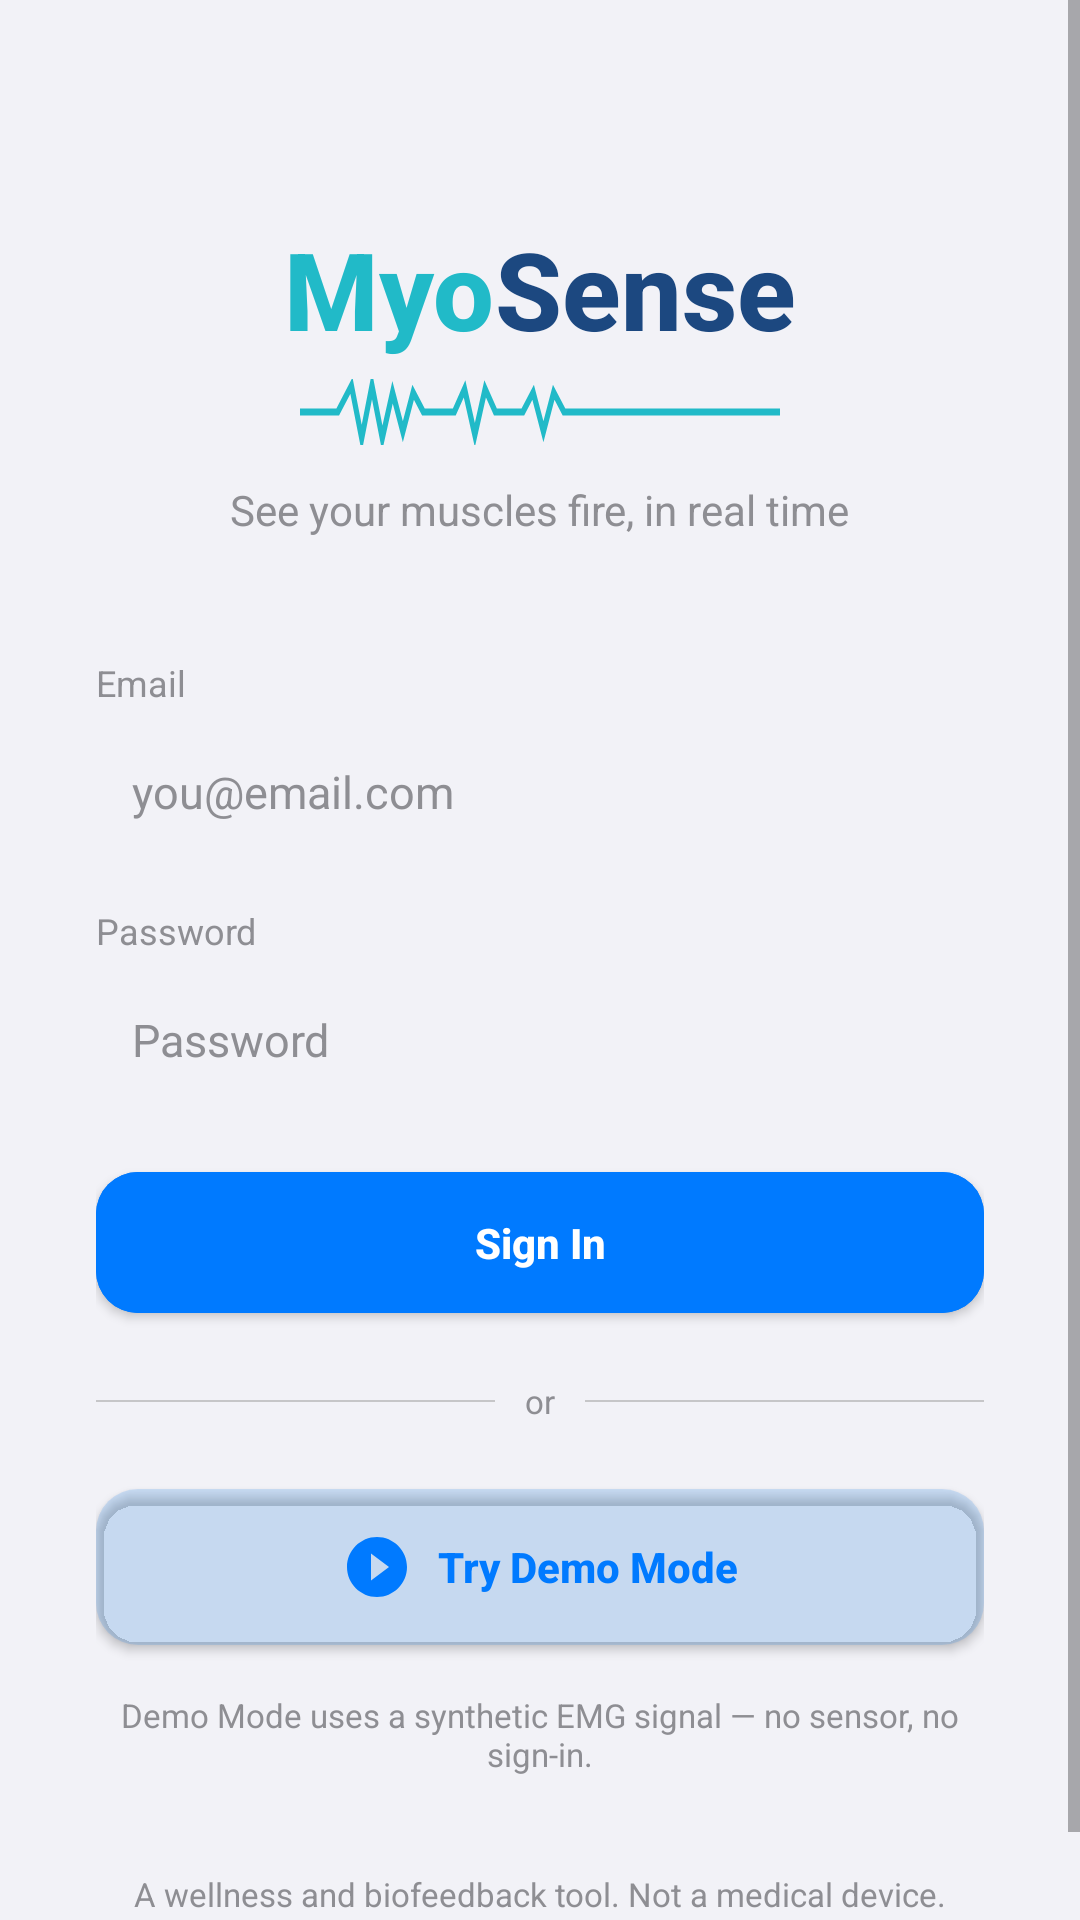

Layout XML and referenced resources for this Android screen:
<!-- AndroidManifest.xml: application theme Theme.MyoSense -->
<!-- res/layout/activity_login.xml -->
<?xml version="1.0" encoding="utf-8"?>
<ScrollView xmlns:android="http://schemas.android.com/apk/res/android"
    android:layout_width="match_parent"
    android:layout_height="match_parent"
    android:fillViewport="true"
    android:background="@color/ios_grouped_background">

    <LinearLayout
        android:layout_width="match_parent"
        android:layout_height="wrap_content"
        android:orientation="vertical"
        android:gravity="center_horizontal"
        android:paddingHorizontal="32dp"
        android:paddingTop="72dp"
        android:paddingBottom="32dp">

        
        <LinearLayout
            android:layout_width="wrap_content"
            android:layout_height="wrap_content"
            android:orientation="horizontal">

            <TextView
                android:layout_width="wrap_content"
                android:layout_height="wrap_content"
                android:text="Myo"
                android:textColor="@color/myo_teal"
                android:textSize="36sp"
                android:textStyle="bold"
                android:fontFamily="sans-serif-medium" />

            <TextView
                android:layout_width="wrap_content"
                android:layout_height="wrap_content"
                android:text="Sense"
                android:textColor="@color/sense_dark"
                android:textSize="36sp"
                android:textStyle="bold"
                android:fontFamily="sans-serif-medium" />
        </LinearLayout>

        <ImageView
            android:layout_width="160dp"
            android:layout_height="22dp"
            android:layout_marginTop="6dp"
            android:src="@drawable/emg_waveform"
            android:scaleType="fitXY"
            android:contentDescription="EMG waveform" />

        <TextView
            android:layout_width="wrap_content"
            android:layout_height="wrap_content"
            android:layout_marginTop="12dp"
            android:layout_marginBottom="40dp"
            android:text="@string/login_tagline"
            android:textColor="@color/ios_secondary_label"
            android:textSize="14sp" />

        
        <TextView
            android:layout_width="match_parent"
            android:layout_height="wrap_content"
            android:text="@string/login_email"
            android:textColor="@color/ios_secondary_label"
            android:textSize="12sp"
            android:layout_marginBottom="6dp" />

        <EditText
            android:id="@+id/etEmail"
            android:layout_width="match_parent"
            android:layout_height="wrap_content"
            android:hint="you@email.com"
            android:background="@drawable/bg_rounded_8"
            android:backgroundTint="@color/ios_system_fill"
            android:padding="12dp"
            android:textColor="@color/ios_label"
            android:textColorHint="@color/ios_secondary_label"
            android:inputType="textEmailAddress"
            android:textSize="15sp"
            android:layout_marginBottom="16dp"
            android:singleLine="true" />

        
        <TextView
            android:layout_width="match_parent"
            android:layout_height="wrap_content"
            android:text="@string/login_password"
            android:textColor="@color/ios_secondary_label"
            android:textSize="12sp"
            android:layout_marginBottom="6dp" />

        <EditText
            android:id="@+id/etPassword"
            android:layout_width="match_parent"
            android:layout_height="wrap_content"
            android:hint="@string/login_password"
            android:background="@drawable/bg_rounded_8"
            android:backgroundTint="@color/ios_system_fill"
            android:padding="12dp"
            android:textColor="@color/ios_label"
            android:textColorHint="@color/ios_secondary_label"
            android:inputType="textPassword"
            android:textSize="15sp"
            android:layout_marginBottom="8dp"
            android:singleLine="true" />

        <TextView
            android:id="@+id/tvError"
            android:layout_width="match_parent"
            android:layout_height="wrap_content"
            android:textColor="@color/ios_red"
            android:textSize="13sp"
            android:gravity="center"
            android:layout_marginBottom="8dp"
            android:visibility="gone" />

        <com.google.android.material.button.MaterialButton
            android:id="@+id/btnLogin"
            style="@style/Widget.MyoSense.Button"
            android:layout_width="match_parent"
            android:layout_height="wrap_content"
            android:layout_marginTop="8dp"
            android:text="@string/login_sign_in"
            android:backgroundTint="@color/ios_blue"
            android:textColor="@color/white" />

        
        <LinearLayout
            android:layout_width="match_parent"
            android:layout_height="wrap_content"
            android:orientation="horizontal"
            android:gravity="center_vertical"
            android:layout_marginVertical="16dp">

            <View
                android:layout_width="0dp"
                android:layout_height="0.5dp"
                android:layout_weight="1"
                android:background="@color/ios_separator" />

            <TextView
                android:layout_width="wrap_content"
                android:layout_height="wrap_content"
                android:text="or"
                android:textColor="@color/ios_secondary_label"
                android:textSize="11sp"
                android:paddingHorizontal="10dp" />

            <View
                android:layout_width="0dp"
                android:layout_height="0.5dp"
                android:layout_weight="1"
                android:background="@color/ios_separator" />
        </LinearLayout>

        <com.google.android.material.button.MaterialButton
            android:id="@+id/btnDemo"
            style="@style/Widget.MyoSense.Button"
            android:layout_width="match_parent"
            android:layout_height="wrap_content"
            app:icon="@drawable/ic_play_circle"
            app:iconGravity="textStart"
            app:iconTint="@color/ios_blue"
            android:text="@string/login_try_demo"
            android:backgroundTint="@color/tint_blue_08"
            android:textColor="@color/ios_blue"
            xmlns:app="http://schemas.android.com/apk/res-auto" />

        <TextView
            android:layout_width="match_parent"
            android:layout_height="wrap_content"
            android:layout_marginTop="10dp"
            android:text="@string/login_demo_hint"
            android:textColor="@color/ios_secondary_label"
            android:textSize="11sp"
            android:gravity="center" />

        <Space
            android:layout_width="match_parent"
            android:layout_height="32dp" />

        <TextView
            android:layout_width="match_parent"
            android:layout_height="wrap_content"
            android:text="@string/login_disclaimer"
            android:textColor="@color/ios_secondary_label"
            android:textSize="11sp"
            android:gravity="center" />
    </LinearLayout>
</ScrollView>
<!-- resources referenced by this layout -->
<resources>
  <color name="ios_blue">#007AFF</color>
  <color name="ios_grouped_background">#F2F2F7</color>
  <color name="ios_label">#1C1C1E</color>
  <color name="ios_red">#FF3B30</color>
  <color name="ios_secondary_label">#8E8E93</color>
  <color name="ios_separator">#C6C6C8</color>
  <color name="ios_system_fill">#E5E5EA</color>
  <color name="myo_teal">#21BAC8</color>
  <color name="sense_dark">#1C4880</color>
  <color name="tint_blue_08">#14007AFF</color>
  <color name="white">#FFFFFFFF</color>
  <!-- drawable emg_waveform (drawable) -->
  <?xml version="1.0" encoding="utf-8"?>
  <vector xmlns:android="http://schemas.android.com/apk/res/android"
      android:width="140dp"
      android:height="14dp"
      android:viewportWidth="140"
      android:viewportHeight="14">
      <path
          android:strokeColor="#21BAC8"
          android:strokeWidth="1.5"
          android:fillColor="@android:color/transparent"
          android:pathData="
  M0,7 L11,7
  L15,1.4 L18,12.6 L21,1.4 L24,12.6
  L27,2.8 L30,11.2 L33,2.8
  L36,7 L45,7
  L48,2.1 L51,11.9 L54,2.1
  L57,7 L65,7
  L68,2.8 L71,11.2 L74,2.8
  L77,7 L140,7"/>
  </vector>
  <!-- drawable ic_play_circle (drawable) -->
  <vector xmlns:android="http://schemas.android.com/apk/res/android"
      android:width="24dp" android:height="24dp"
      android:viewportWidth="24" android:viewportHeight="24"
      android:tint="@color/ios_orange">
      <path android:fillColor="@android:color/white"
          android:pathData="M12,2C6.5,2 2,6.5 2,12s4.5,10 10,10 10,-4.5 10,-10S17.5,2 12,2zM10,16.5v-9l6,4.5z" />
  </vector>
  <string name="login_demo_hint">Demo Mode uses a synthetic EMG signal — no sensor, no sign-in.</string>
  <string name="login_disclaimer">A wellness and biofeedback tool. Not a medical device.</string>
  <string name="login_email">Email</string>
  <string name="login_password">Password</string>
  <string name="login_sign_in">Sign In</string>
  <string name="login_tagline">See your muscles fire, in real time</string>
  <string name="login_try_demo">Try Demo Mode</string>
  <style name="Widget.MyoSense.Button" parent="Widget.MaterialComponents.Button">
          <item name="cornerRadius">14dp</item>
          <item name="android:textAllCaps">false</item>
          <item name="android:textStyle">bold</item>
          <item name="android:letterSpacing">0</item>
          <item name="android:paddingTop">14dp</item>
          <item name="android:paddingBottom">14dp</item>
      </style>
  <style name="Theme.MyoSense" parent="Theme.MaterialComponents.Light.NoActionBar">
          <item name="colorPrimary">@color/ios_blue</item>
          <item name="colorPrimaryVariant">@color/ios_blue</item>
          <item name="colorOnPrimary">@color/white</item>
          <item name="colorSecondary">@color/myo_teal</item>
          <item name="colorSecondaryVariant">@color/sense_dark</item>
          <item name="colorOnSecondary">@color/white</item>
          <item name="android:colorBackground">@color/ios_grouped_background</item>
          <item name="colorSurface">@color/ios_secondary_background</item>
          <item name="android:windowBackground">@color/ios_grouped_background</item>
          <item name="android:statusBarColor">@color/ios_grouped_background</item>
          <item name="android:windowLightStatusBar" tools:targetApi="m">true</item>
          <item name="android:navigationBarColor">@color/ios_secondary_background</item>
          <item name="materialAlertDialogTheme">@style/ThemeOverlay.MaterialComponents.MaterialAlertDialog</item>
      </style>
  <color name="ios_orange">#FF9500</color>
  <color name="ios_secondary_background">#FFFFFF</color>
</resources>
